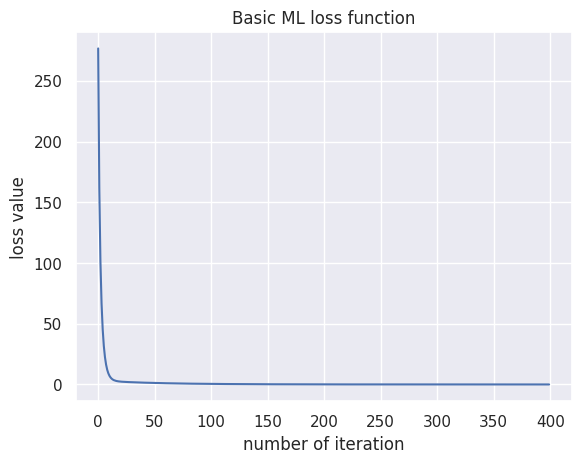

Python code for this plot:
import numpy as np
import seaborn as sns
import matplotlib.pyplot as plt
sns.set()

def basic_ML(obs, w1, w2, b, epoch, init_var = 0.1, learning_rate = 0.01):
    """Basic machine learning tool. Forecast your weights and biases with iteration.

    --------------------
    Args:
        obs (int): limit and shape value of xs, zs of target function
        w1 (int, float): weights of xs
        w2 (int, float): weights of zs
        b (int, float): bias of target function
        epoch (int): number of iteration
        init_var (float, optional): first initialize limits of weights. Defaults to 0.1.
        learning_rate (float, optional): the step size or the magnitude of the loss function updates. Defaults to 0.01.

    --------------------
    Return:
        weights (numpy.ndarray): Final weights of iteration
        bias (numpy.ndarray): Final bias of iteration

    --------------------
    Notes:
        target = w1*xs + w2*zs + b + noise

    --------------------
    Example:
        weights, bias = basic_ML(obs=10, w1=3, w2=4, b=3, epoch=400)
    """

    xs = np.random.uniform(-obs,
                            obs,
                            size=(obs,1))
    zs = np.random.uniform(-obs,
                            obs,
                            size=(obs,1))
    input = np.column_stack((xs, zs))
    noise = np.random.uniform(-1,
                                1,
                                size=(obs,1))

    target = w1*xs + w2*zs + b + noise

    weights = np.random.uniform(-init_var,
                                init_var,
                                size = (2, 1))
    bias = np.random.uniform(-init_var,
                            init_var,
                            size = 1)

    loss=[]
    for i in range(epoch):
        output = np.dot(input, weights) + bias
        deltas = output - target
        loss.append(np.sum(deltas**2) / 2 / obs)

        deltas_scaled = deltas/obs
        weights = weights - learning_rate*np.dot(input.T, deltas_scaled)
        bias = bias - learning_rate*np.sum(deltas_scaled)

    plt.plot(loss)
    plt.xlabel("number of iteration")
    plt.ylabel("loss value")
    plt.title("Basic ML loss function")
    #plt.xlim(0)
    #plt.ylim(0)
    print("Weights:", weights, "biases:", bias)
    return weights, bias

weights, bias = basic_ML(obs=10, w1=3, w2=4, b=3, epoch=400)